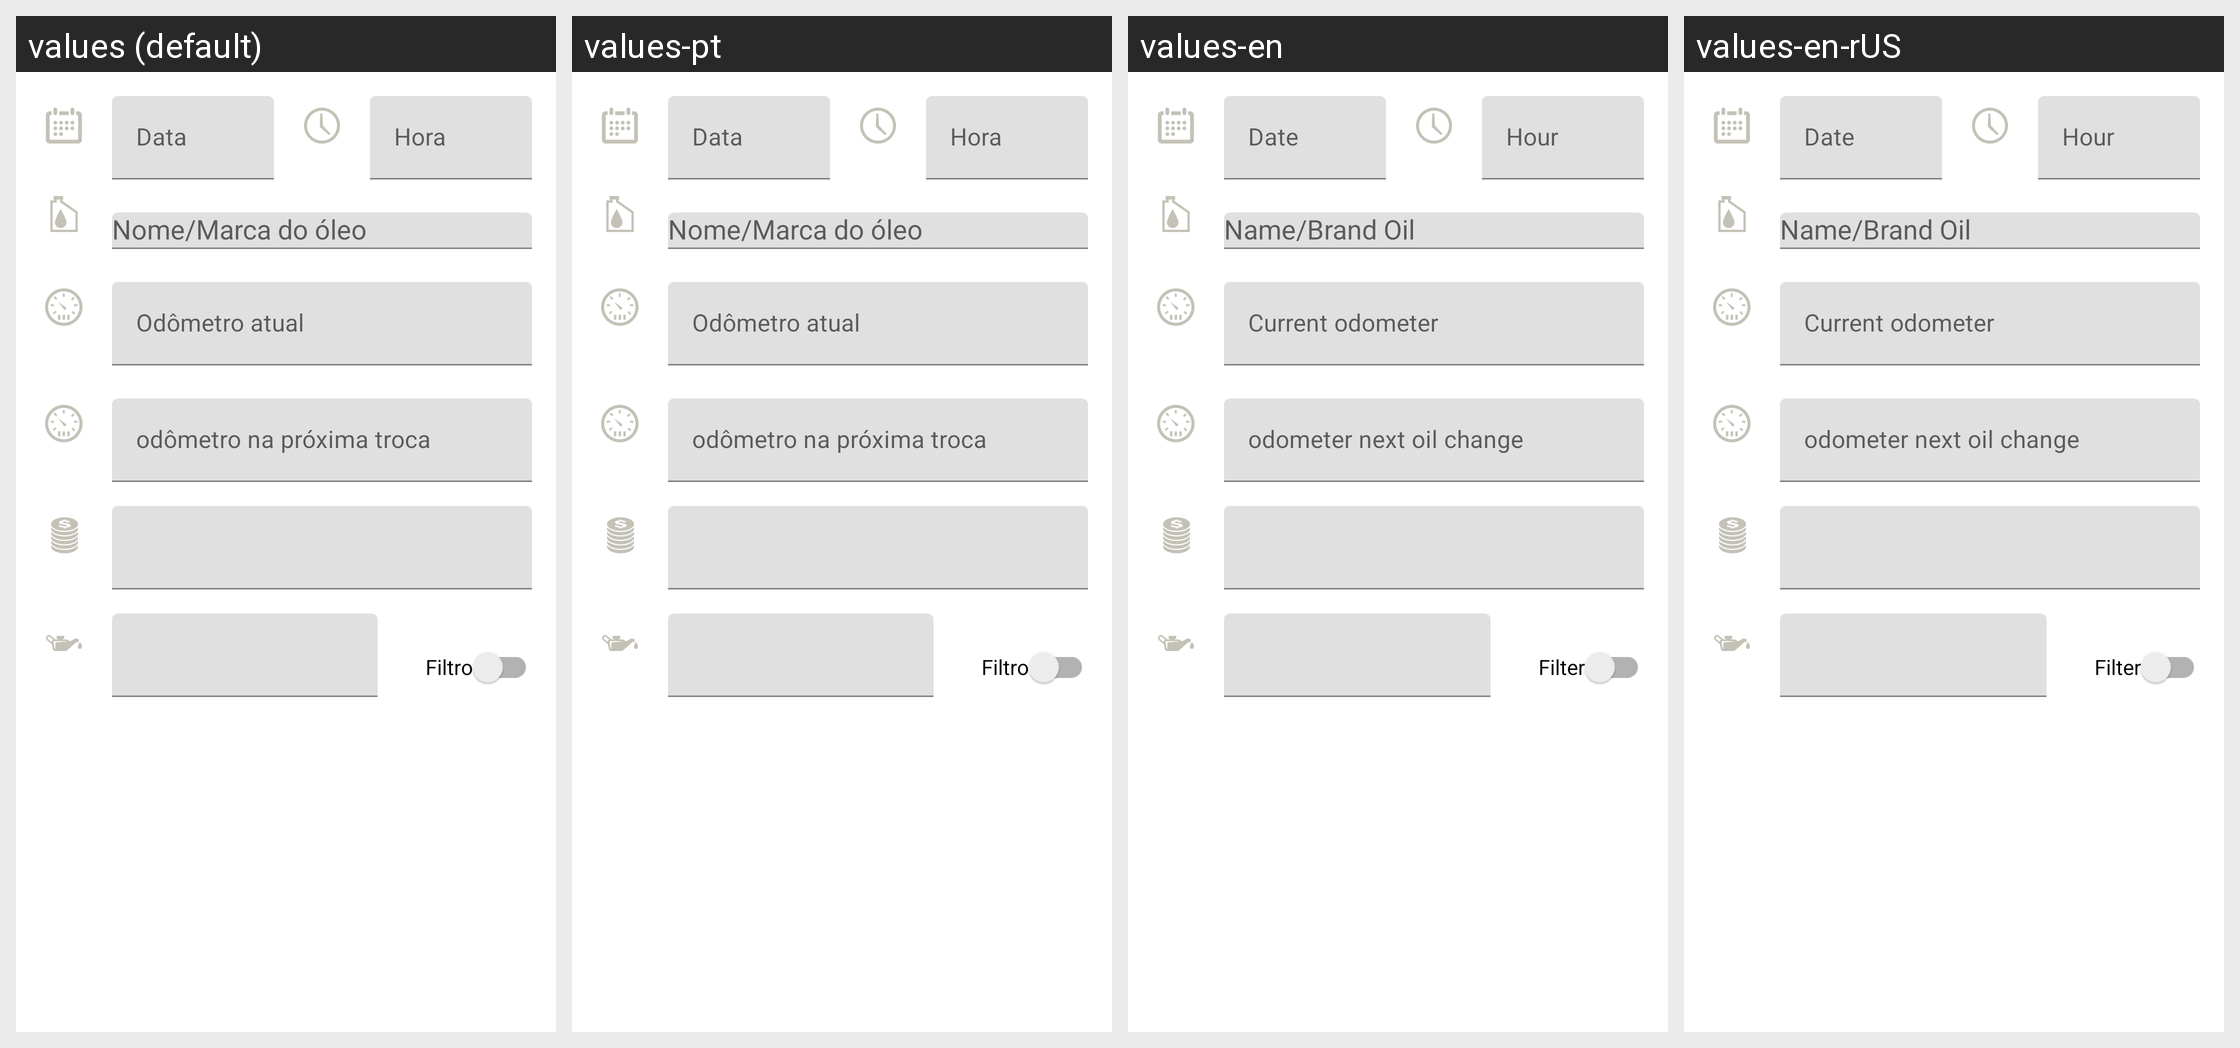

For this localized Android screen grid, give each drawn string resource with its value in every locale shown.
Android screen res/layout/fragment_oilcharge_add.xml rendered under 4 locales, left to right: values (default), values-pt, values-en, values-en-rUS. Device: Nexus 5 (rendered at 1080×1920; each locale shown at half size, 540×960, under a caption strip naming it); theme Theme.MaterialComponents.DayNight.NoActionBar.
Other locales in the repository, not shown: values-es, values-es-rES, values-es-rUS.
Strings drawn on this screen, with the default value and each locale's value (text and hints the layout hard-codes, and strings that could not be matched under every locale, appear in the picture but are not listed):

data
  values: Data
  values-pt: Data
  values-en: Date
  values-en-rUS: Date

hora
  values: Hora
  values-pt: Hora
  values-en: Hour
  values-en-rUS: Hour

odometro_atual
  values: Odômetro atual
  values-pt: Odômetro atual
  values-en: Current odometer
  values-en-rUS: Current odometer

odometro_na_proxima_troca
  values: odômetro na próxima troca
  values-pt: odômetro na próxima troca
  values-en: odometer next oil change
  values-en-rUS: odometer next oil change

filtro
  values: Filtro
  values-pt: Filtro
  values-en: Filter
  values-en-rUS: Filter
